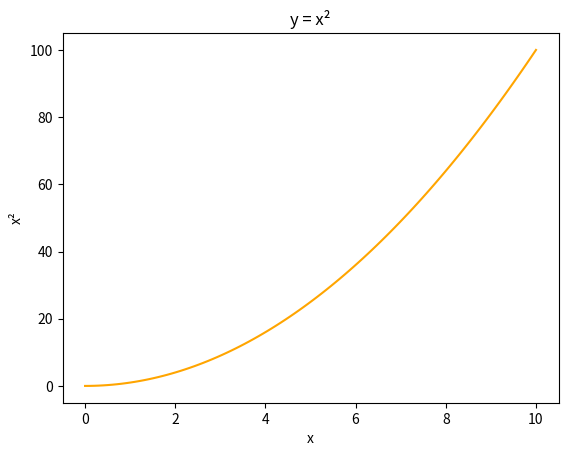

Recreate this plot in Python.
import numpy as np 
import matplotlib.pyplot as plt 

x = np.linspace(0,10,100)
y = x**2

plt.plot(x,y,color = 'orange')
plt.xlabel("x")
plt.ylabel("x²")
plt.title("y = x²")
plt.show()
